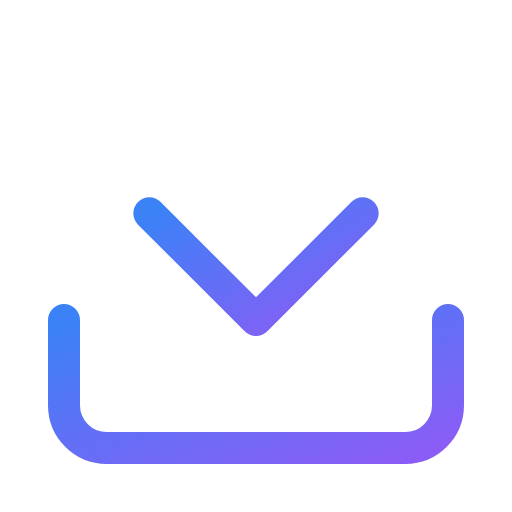
t = 0.00 s
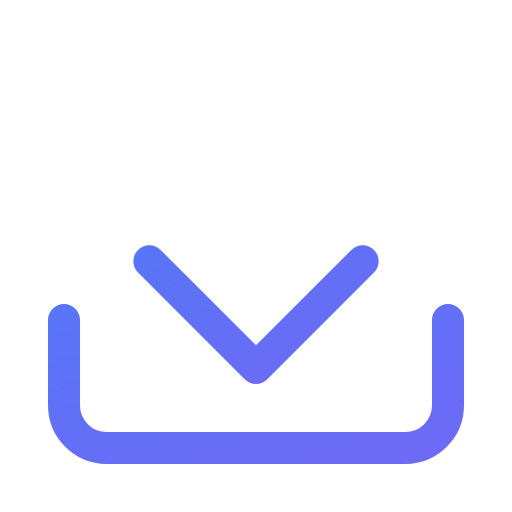
t = 0.56 s
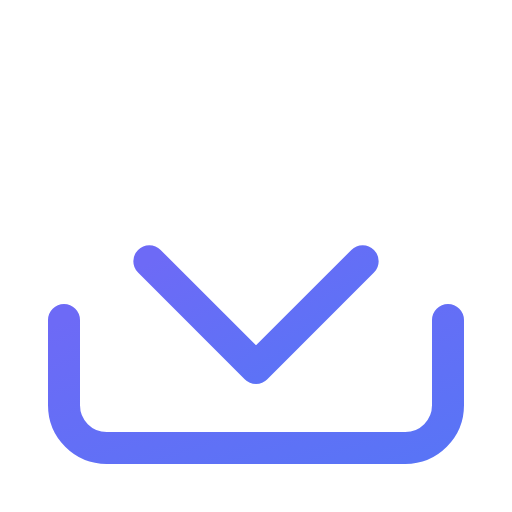
t = 0.94 s
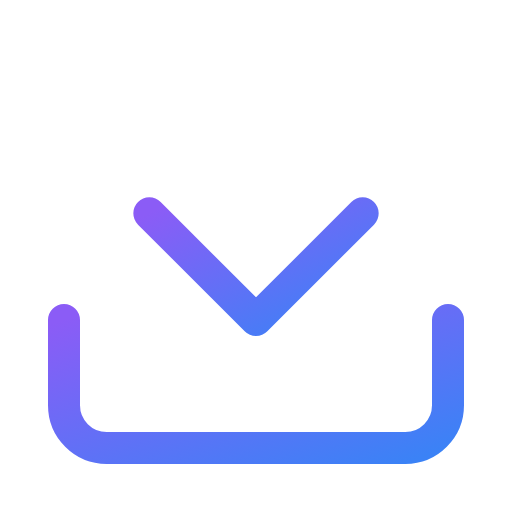
t = 1.50 s
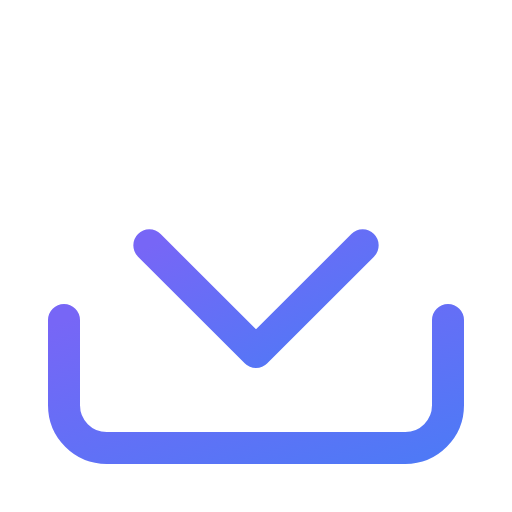
t = 1.88 s
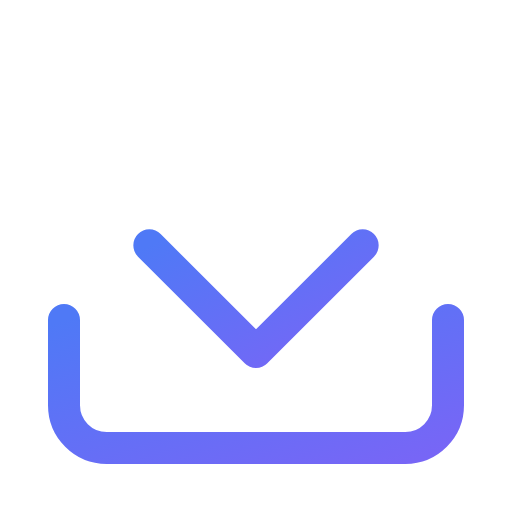
t = 2.63 s

The animated SVG that drew these frames (rendered in a browser with its animation timeline set to each time). Animation: 4 SMIL elements (animate=3,animateTransform=1); one cycle of 3.00 s, repeats indefinitely.

<svg viewBox="0 0 24 24" width="24" height="24" fill="none" stroke="url(#grad-download-progress-anim)" stroke-width="1.5" stroke-linecap="round" stroke-linejoin="round" xmlns="http://www.w3.org/2000/svg">
  <defs>
    <linearGradient id="grad-download-progress-anim" x1="0%" y1="0%" x2="100%" y2="100%">
      <stop offset="0%" style="stop-color:#3b82f6;stop-opacity:1">
        <animate attributeName="stop-color" values="#3b82f6;#8b5cf6;#3b82f6" dur="3s" repeatCount="indefinite"/>
      </stop>
      <stop offset="100%" style="stop-color:#8b5cf6;stop-opacity:1">
        <animate attributeName="stop-color" values="#8b5cf6;#3b82f6;#8b5cf6" dur="3s" repeatCount="indefinite"/>
      </stop>
    </linearGradient>
  </defs>
  <path d="M21 15v4a2 2 0 0 1-2 2H5a2 2 0 0 1-2-2v-4"/>
  <polyline points="7 10 12 15 17 10">
    <animateTransform attributeName="transform" type="translate" values="0,0; 0,3; 0,0" dur="1.5s" repeatCount="indefinite"/>
  </polyline>
  <line x1="12" y1="15" x2="12" y2="3">
    <animate attributeName="y2" values="3;6;3" dur="1.5s" repeatCount="indefinite"/>
  </line>
</svg>
